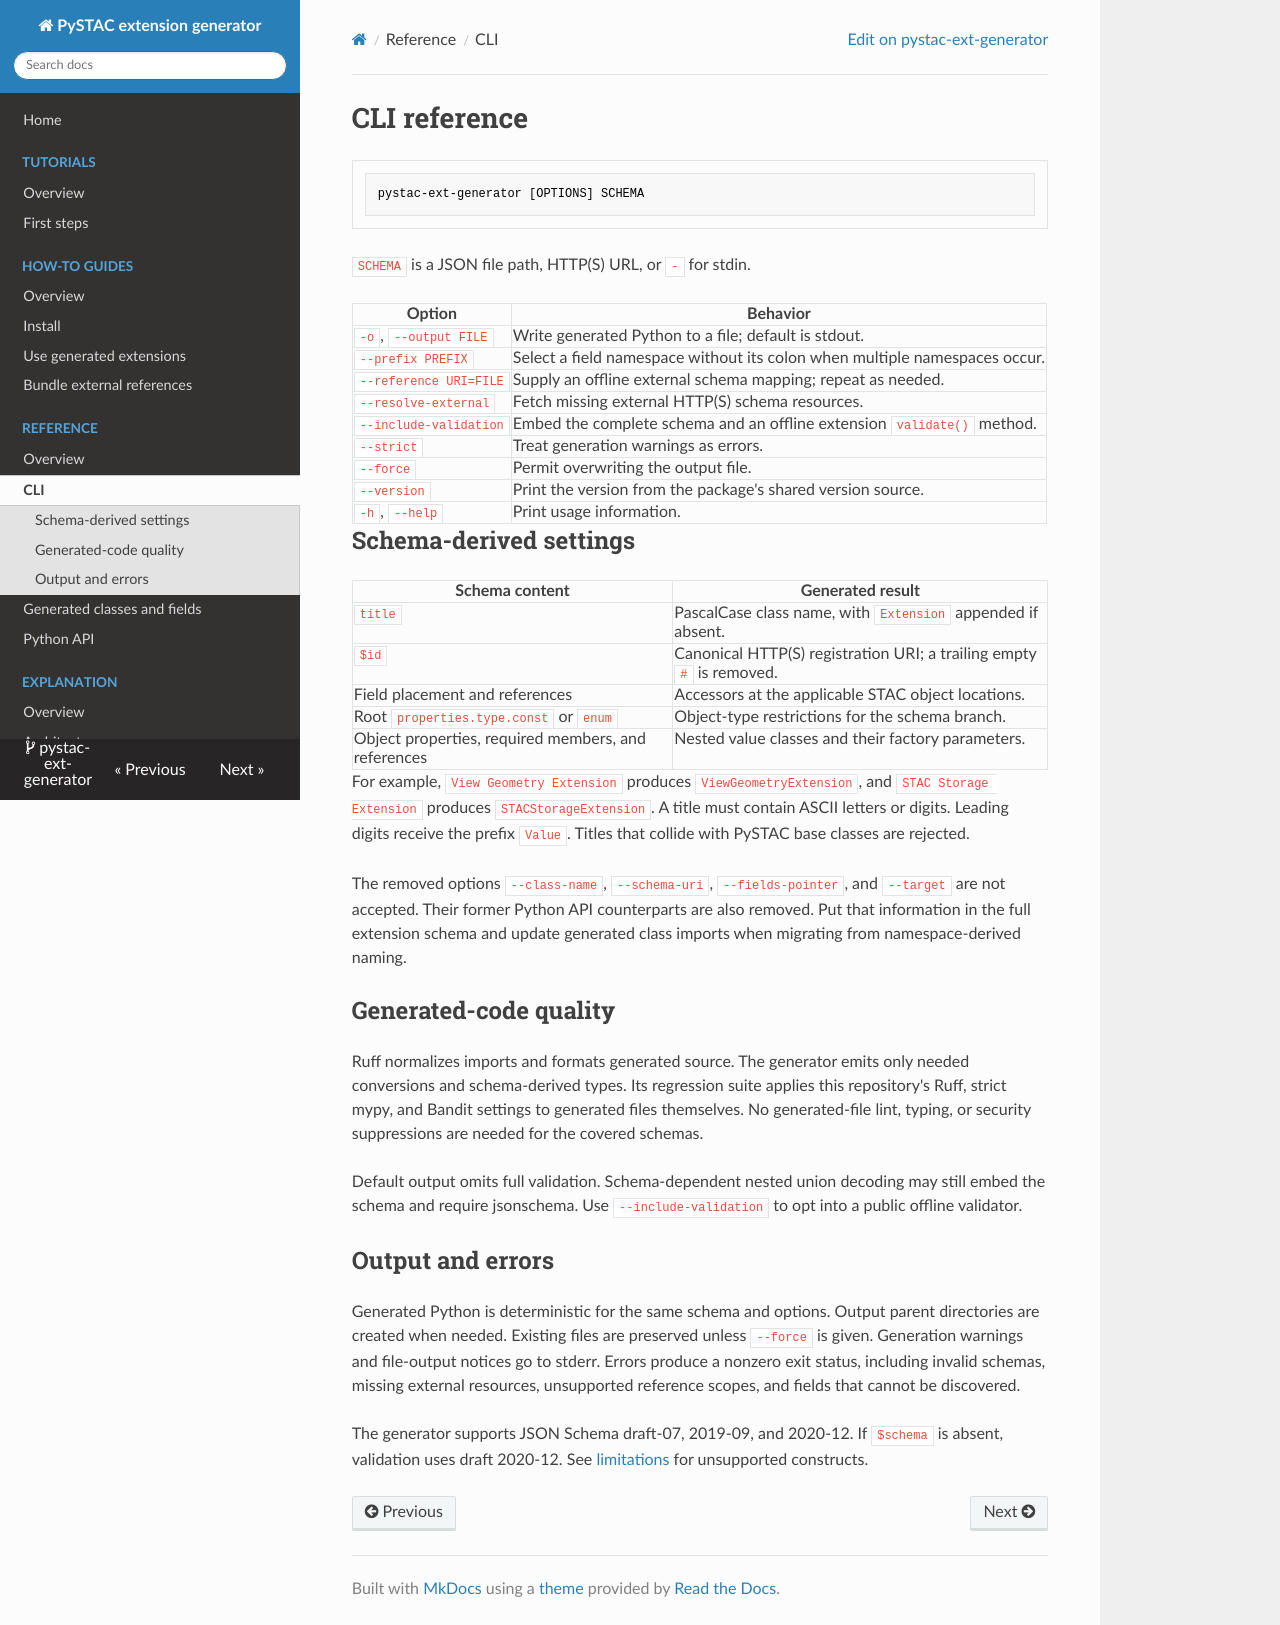

repository: Terradue/pystac-ext-generator · page: reference/cli/index.html · generator: mkdocs

<!--
Copyright 2026 Terradue

Licensed under the Apache License, Version 2.0 (the "License");
you may not use this file except in compliance with the License.
You may obtain a copy of the License at

    http://www.apache.org/licenses/LICENSE-2.0

Unless required by applicable law or agreed to in writing, software
distributed under the License is distributed on an "AS IS" BASIS,
WITHOUT WARRANTIES OR CONDITIONS OF ANY KIND, either express or implied.
See the License for the specific language governing permissions and
limitations under the License.
-->

# CLI reference

```text
pystac-ext-generator [OPTIONS] SCHEMA
```

`SCHEMA` is a JSON file path, HTTP(S) URL, or `-` for stdin.

| Option | Behavior |
| --- | --- |
| `-o`, `--output FILE` | Write generated Python to a file; default is stdout. |
| `--prefix PREFIX` | Select a field namespace without its colon when multiple namespaces occur. |
| `--reference URI=FILE` | Supply an offline external schema mapping; repeat as needed. |
| `--resolve-external` | Fetch missing external HTTP(S) schema resources. |
| `--include-validation` | Embed the complete schema and an offline extension `validate()` method. |
| `--strict` | Treat generation warnings as errors. |
| `--force` | Permit overwriting the output file. |
| `--version` | Print the version from the package's shared version source. |
| `-h`, `--help` | Print usage information. |

## Schema-derived settings

| Schema content | Generated result |
| --- | --- |
| `title` | PascalCase class name, with `Extension` appended if absent. |
| `$id` | Canonical HTTP(S) registration URI; a trailing empty `#` is removed. |
| Field placement and references | Accessors at the applicable STAC object locations. |
| Root `properties.type.const` or `enum` | Object-type restrictions for the schema branch. |
| Object properties, required members, and references | Nested value classes and their factory parameters. |

For example, `View Geometry Extension` produces `ViewGeometryExtension`, and
`STAC Storage Extension` produces `STACStorageExtension`. A title must contain
ASCII letters or digits. Leading digits receive the prefix `Value`. Titles that
collide with PySTAC base classes are rejected.

The removed options `--class-name`, `--schema-uri`, `--fields-pointer`, and
`--target` are not accepted. Their former Python API counterparts are also
removed. Put that information in the full extension schema and update generated
class imports when migrating from namespace-derived naming.

## Generated-code quality

Ruff normalizes imports and formats generated source. The generator emits only
needed conversions and schema-derived types. Its regression suite applies this
repository's Ruff, strict mypy, and Bandit settings to generated files themselves.
No generated-file lint, typing, or security suppressions are needed for the covered schemas.

Default output omits full validation. Schema-dependent nested union decoding may
still embed the schema and require jsonschema. Use `--include-validation` to opt
into a public offline validator.

## Output and errors

Generated Python is deterministic for the same schema and options. Output
parent directories are created when needed. Existing files are preserved unless
`--force` is given. Generation warnings and file-output notices go to stderr.
Errors produce a nonzero exit status, including invalid schemas, missing external
resources, unsupported reference scopes, and fields that cannot be discovered.

The generator supports JSON Schema draft-07, 2019-09, and 2020-12. If `$schema`
is absent, validation uses draft 2020-12. See [limitations](../explanation/architecture.md#limitations)
for unsupported constructs.
